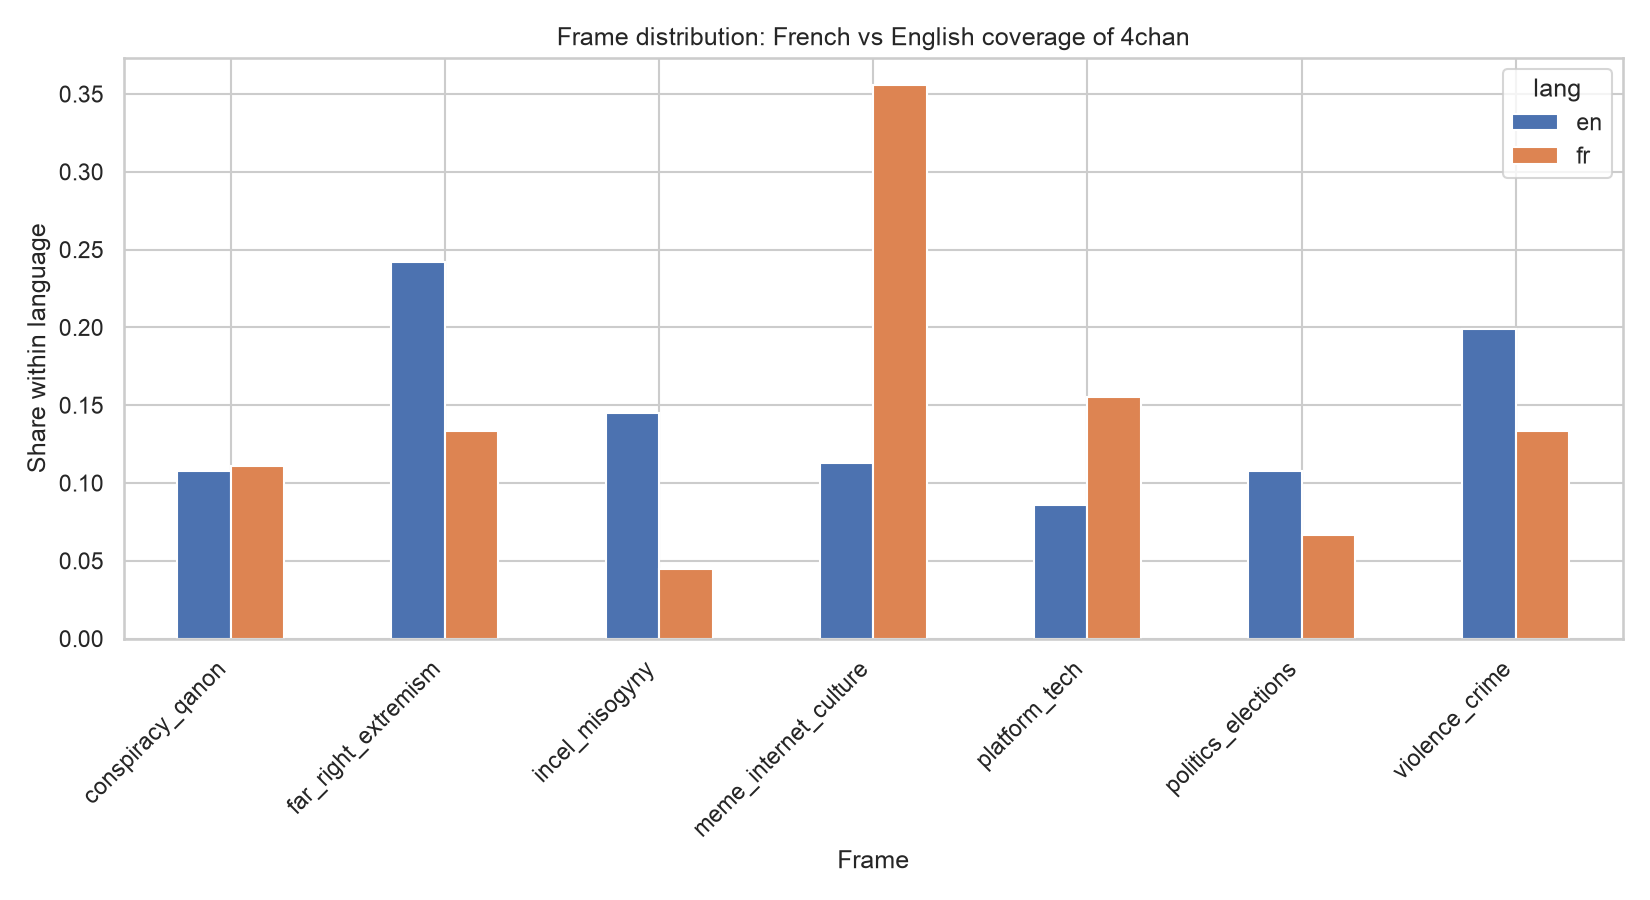

The data file committed next to this chart (first rows):
frame, en, fr
conspiracy_qanon, 0.1075, 0.1111
far_right_extremism, 0.2419, 0.1333
incel_misogyny, 0.1452, 0.04444
meme_internet_culture, 0.1129, 0.3556
platform_tech, 0.08602, 0.1556
politics_elections, 0.1075, 0.06667
violence_crime, 0.1989, 0.1333
